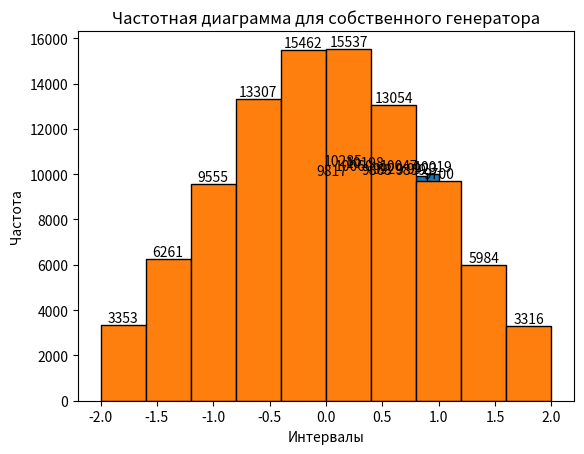

This chart was generated by the following Python code:
"""
Название: Модуль проверки генераторов случайных чисел.
[redacted]
Дата создания: 19.03.2024.

Описание:
Этот модуль содержит функции для проверки встроенного генератора случайных чисел и собственного
генератора, реализованного методом ЦПТ. Включает подсчет математического ожидания, дисперсии,
стандартного отклонения, а также построение частотной диаграммы.

Используемые библиотеки:
- random;
- math;
- matplotlib.pyplot.

Пример использования:
>>> verify_default_generator(100000)
>>> verify_cpt_generator(100000)
"""

import random
import math
import matplotlib.pyplot as plt
from typing import List


def verify_default_generator(num_numbers: int) -> None:
    """
    Проверяет встроенный генератор случайных чисел.

    Параметры:
        - num_numbers (int): Количество случайных чисел для генерации и анализа.

    Выводит на экран:
        - Математическое ожидание.
        - Дисперсию.
        - Стандартное отклонение.
        - Построенную частотную диаграмму.
    """

    # Генерация случайных чисел и подсчет математического ожидания.
    random_numbers = [random.uniform(0, 1) for _ in range(num_numbers)]
    mean = sum(random_numbers) / num_numbers
    print(f"Математическое ожидание: {mean}")

    # Подсчет дисперсии.
    variance = sum((x - mean)**2 for x in random_numbers) / num_numbers
    print(f"Дисперсия: {variance}")

    # Стандартное отклонение (корень из дисперсии).
    std_deviation = math.sqrt(variance)
    print(f"Стандартное отклонение: {std_deviation}")

    plot_histogram(random_numbers, 10, 0, 1,
                   "Частотная диаграмма для встроенного генератора")


def verify_cpt_generator(num_numbers: int) -> None:
    """
    Проверяет собственный генератор случайных чисел, реализованный методом ЦПТ.

    Параметры:
        - num_numbers (int): Количество случайных чисел для генерации и анализа.

    Выводит на экран:
        - Математическое ожидание.
        - Дисперсию.
        - Стандартное отклонение.
        - Построенную частотную диаграмму.
    """

    # Генерация случайных чисел и подсчет математического ожидания.
    random_numbers = [cpt_generator() for _ in range(num_numbers)]

    # Подсчет матожидания.
    mean = round(sum(random_numbers) / num_numbers, 4)
    print(f"Математическое ожидание: {mean}")

    # Подсчет дисперсии.
    variance = round(
        sum([(num - mean)**2 for num in random_numbers]) / num_numbers, 4)
    print(f"Дисперсия: {variance}")

    # Стандартное отклонение (корень из дисперсии).
    std_deviation = round(variance**0.5, 4)
    print(f"Стандартное отклонение: {std_deviation}")

    #Построение Гистограммы
    plot_histogram(random_numbers, 10, -2, 2,
                   "Частотная диаграмма для собственного генератора")


def cpt_generator() -> float:
    """
    Создает случайное число с использованием собственного генератора случайных чисел, реализованного методом ЦПТ.

    Возвращает:
        float: Случайное число.
    """

    n = 12
    normalized = [random.uniform(0, 1) for _ in range(n)]
    v = sum(normalized)
    m_v = n / 2
    z = (v - m_v) / (n / 12)**0.5
    x = z * 0.05 * 19.99973
    return x


def plot_histogram(numbers: List[float], num_bins: int, r1: float, r2: float,
                   title: str) -> None:
    """
    Строит частотную диаграмму для заданных чисел.

    Параметры:
        - numbers (list): Список чисел.
        - num_bins (int): Количество интервалов для построения.
        - r1 (float): Начальное значение диапазона.
        - r2 (float): Конечное значение диапазона.

    Выводит на экран:
        - Построенную частотную диаграмму.
    """

    hist, bins, _ = plt.hist(numbers,
                             bins=num_bins,
                             range=(r1, r2),
                             edgecolor='black')
    plt.xlabel('Интервалы')
    plt.ylabel('Частота')
    plt.title(title)

    # Добавляем подписи к столбцам.
    for i in range(len(hist)):
        plt.text(bins[i] + (bins[i + 1] - bins[i]) / 2,
                 hist[i],
                 str(int(hist[i])),
                 ha='center',
                 va='bottom')
    plt.show()


def main():
    """
    Основная функция программы. Выполняет проверку встроенного и собственного генераторов случайных
    чисел.
    """

    num_numbers = 100000  # Количество чисел.

    #Проверка встроенного ГСЧ.
    verify_default_generator(num_numbers)

    #Проверка собственного ГСЧ методом ЦПТ.
    verify_cpt_generator(num_numbers)


if __name__ == "__main__":
    main()
